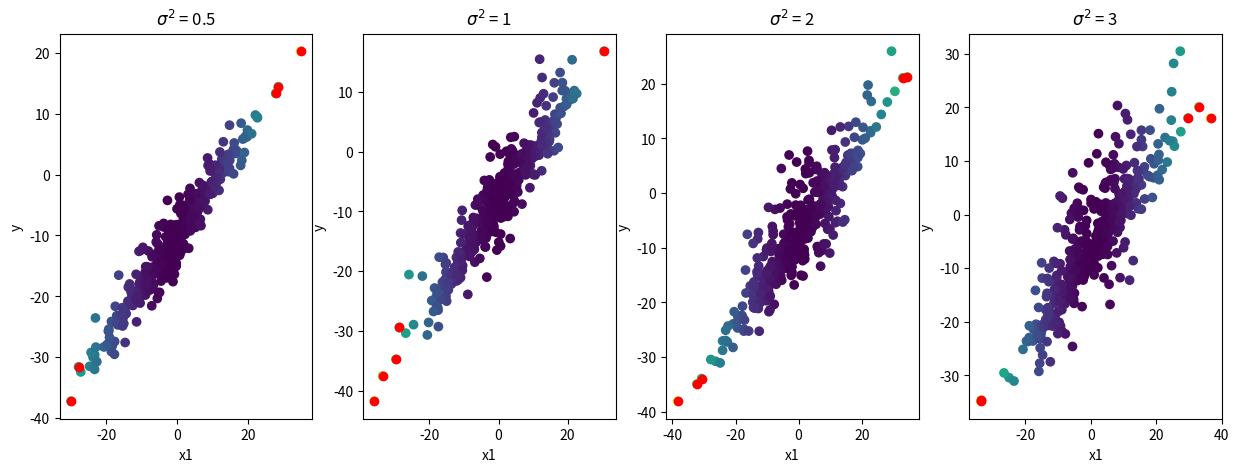
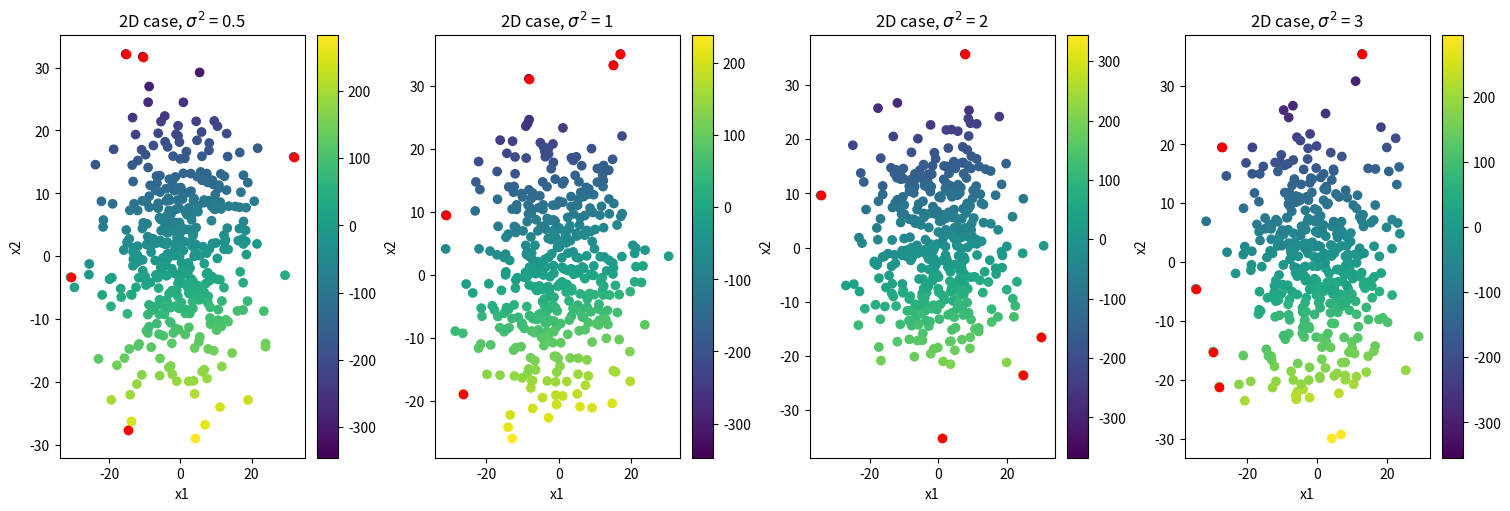

Here is the Python script that generated these plots, in order:
import numpy as np
import matplotlib.pyplot as plt
a = np.random.normal(0,10)
b = np.random.normal(0,10)
c = np.random.normal(0,10)
means = [0,1,2,3]
variances=[0.5,1,2,3]

def generate_data_1D(mean, variance, size, type="regular"):
    std_dev = np.sqrt(variance)
    noise = np.random.normal(mean, std_dev, size)
    x1 = np.random.normal(0,10,size)
    match type:
        case "high_x":
            x1 += np.random.normal(0,4 * std_dev, size)
            
        case "high_y":
            noise += np.random.normal(mean, 4 * std_dev, size)
            
        case "high_both":
            x1 += np.random.normal(0,4 * std_dev, size)
            noise += np.random.normal(mean, 4 * std_dev, size)
            
    y = a * x1 + b + noise
    return x1, y

def generate_data_2D(mean, variance, size, type="regular"):
    std_dev = np.sqrt(variance)
    noise = np.random.normal(mean, std_dev, size)
    x1 = np.random.normal(0,10,size)
    x2 = np.random.normal(0,10,size)
    match type:
        case "high_x":
            x1 += np.random.normal(0, 4 * std_dev, size)
            x2 += np.random.normal(0, 4 * std_dev, size)
        case "high_y":
            noise += np.random.normal(0, 4 * std_dev, size)
        case "high_both":
            x1 += np.random.normal(0, 4 * std_dev, size)
            x2 += np.random.normal(0, 4 * std_dev, size)
            noise += np.random.normal(0, 4 * std_dev, size)
    y = a * x1 + b * x2 + c + noise
    return x1,x2,y

def calc_leverage(X):
    H = X @ np.linalg.inv(X.T @ X) @ X.T
    return np.diag(H)

def main():
    fig, axs = plt.subplots(1,len(variances), figsize=(15,5))
    # 1D
    for i, (mean, variance) in enumerate(zip(means, variances)):
        x_reg,y_reg = generate_data_1D(mean, variance, 100)
        x_highx, y_highx = generate_data_1D(mean,variance,100,"high_x")
        x_highy, y_highy = generate_data_1D(mean,variance,100,"high_y")
        x_both, y_both = generate_data_1D(mean,variance,100,"high_both")
        x = np.concatenate([x_reg,x_highx, x_highy, x_both])
        y = np.concatenate([y_reg,y_highx, y_highy, y_both])
        X = np.vstack([x, np.ones_like(x)]).T
        leverage_scores = calc_leverage(X)
    
        axs[i].set_title(f"$\\sigma^2$ = {variance}")
        axs[i].set_xlabel("x1")
        axs[i].set_ylabel("y")
        axs[i].scatter(x,y, c=leverage_scores, cmap="viridis")

        # Mark highest leverage score points
        high_indices = np.argsort(leverage_scores)[-5:]
        axs[i].scatter(x[high_indices], y[high_indices], c="red")

    # 2D 
    fig, axs = plt.subplots(1,len(variances), figsize=(15,5), constrained_layout=True)
    for i, (mean, variance) in enumerate(zip(means, variances)):
        x1_reg, x2_reg, y_reg = generate_data_2D(mean, variance, 100)
        x1_highx, x2_highx, y_highx = generate_data_2D(mean, variance, 100, "high_x")
        x1_highy, x2_highy, y_highy = generate_data_2D(mean, variance, 100, "high_y")
        x1_both, x2_both, y_both = generate_data_2D(mean, variance, 100, "high_both")
        
        x1 = np.concatenate([x1_reg, x1_highx, x1_highy, x1_both])
        x2 = np.concatenate([x2_reg, x2_highx, x2_highy, x2_both])
        y_2D = np.concatenate([y_reg, y_highx, y_highy, y_both])
        X_2D = np.vstack([x1, x2, np.ones_like(x1)]).T
        leverage_scores_2D = calc_leverage(X_2D)

        axs[i].set_title(f"2D case, $\\sigma^2$ = {variance}")
        axs[i].set_xlabel("x1")
        axs[i].set_ylabel("x2")
        sc = axs[i].scatter(x1,x2, c=y_2D, cmap="viridis")
        cbar = plt.colorbar(sc)

        # Mark highest leverage score points
        high_indices_2D = np.argsort(leverage_scores_2D)[-5:]
        axs[i].scatter(x1[high_indices_2D], x2[high_indices_2D], c="red")
        

        
    plt.show() 

if __name__ == "__main__":
    main()

